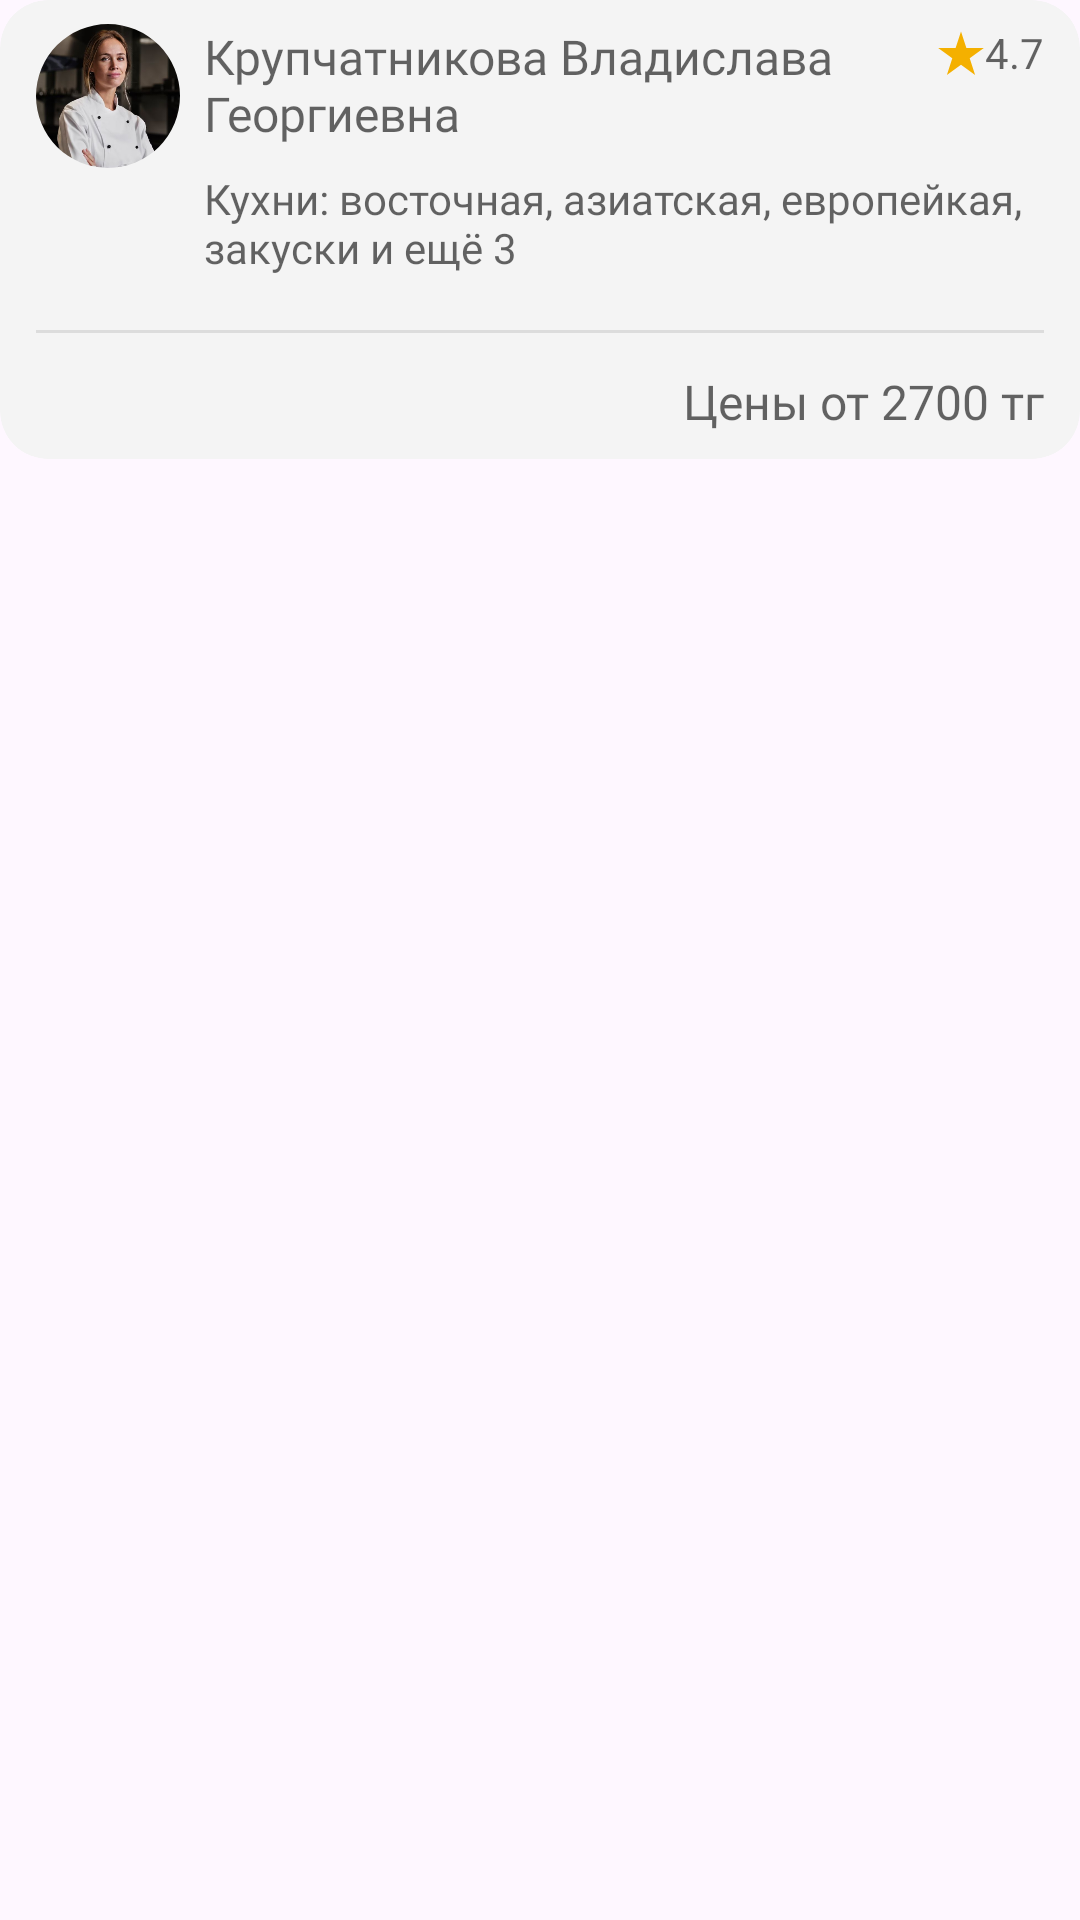

Produce the Android XML layout that renders to this screen, including the resource entries it uses.
<!-- AndroidManifest.xml: application theme Theme.HomeKitchen -->
<!-- res/layout/cook_card.xml -->
<?xml version="1.0" encoding="utf-8"?>
<androidx.constraintlayout.widget.ConstraintLayout xmlns:android="http://schemas.android.com/apk/res/android"
    xmlns:app="http://schemas.android.com/apk/res-auto"
    xmlns:tools="http://schemas.android.com/tools"
    android:layout_width="match_parent"
    android:layout_height="match_parent">

    <FrameLayout
        android:id="@+id/cook_card"
        android:layout_width="match_parent"
        android:layout_height="153dp"
        android:background="@drawable/style_cook_card"
        android:clipToOutline="true"
        tools:ignore="MissingConstraints">

        <LinearLayout
            android:layout_width="match_parent"
            android:layout_height="match_parent"
            android:orientation="vertical">

            <LinearLayout
                android:layout_width="match_parent"
                android:layout_height="94dp"
                android:layout_gravity="end"
                android:layout_marginTop="8dp"
                android:layout_marginBottom="8dp"
                android:layout_marginLeft="12dp"
                android:layout_marginRight="12dp"
                android:orientation="horizontal">

                <FrameLayout
                    android:layout_width="48dp"
                    android:layout_height="48dp"
                    android:background="@drawable/style_circle_img">

                    <com.google.android.material.imageview.ShapeableImageView
                        android:id="@+id/cook_photo"
                        android:layout_width="wrap_content"
                        android:layout_height="wrap_content"
                        android:scaleType="centerCrop"
                        app:srcCompat="@drawable/img_cook"
                        app:shapeAppearanceOverlay="@style/ShapeImgCorner50" />
                </FrameLayout>

                <FrameLayout
                    android:layout_width="match_parent"
                    android:layout_height="match_parent">

                    <LinearLayout
                        android:layout_width="wrap_content"
                        android:layout_height="wrap_content"
                        android:orientation="horizontal"
                        android:layout_gravity="end">

                        <ImageView
                            android:id="@+id/imageView8"
                            android:layout_width="wrap_content"
                            android:layout_height="wrap_content"
                            android:layout_gravity="center"
                            android:layout_weight="1"
                            app:srcCompat="@drawable/icon_star" />

                        <TextView
                            android:id="@+id/cook_rating"
                            android:layout_width="wrap_content"
                            android:layout_height="wrap_content"
                            android:layout_gravity="center"
                            android:layout_weight="1"
                            android:text="@string/cook_rating"
                            android:textColor="@color/black60"
                            android:textSize="14dp" />
                    </LinearLayout>

                    <LinearLayout
                        android:layout_width="match_parent"
                        android:layout_height="match_parent"
                        android:orientation="vertical"
                        android:layout_marginLeft="8dp">

                        <TextView
                            android:id="@+id/cook_name"
                            android:layout_width="224dp"
                            android:layout_height="wrap_content"
                            android:text="@string/cook_name_long"
                            android:textSize="16dp"
                            android:textColor="@color/black90"
                            android:fontFamily="@font/inter_medium"/>

                        <TextView
                            android:id="@+id/kitchens"
                            android:layout_width="match_parent"
                            android:layout_height="wrap_content"
                            android:text="@string/kitchens_example"
                            android:textSize="14dp"
                            android:layout_marginTop="8dp"
                            android:textColor="@color/black60"
                            android:fontFamily="@font/inter_regular"/>
                    </LinearLayout>
                </FrameLayout>

            </LinearLayout>

            <FrameLayout
                android:layout_width="match_parent"
                android:layout_height="1dp"
                android:background="@color/black10"
                android:layout_marginLeft="12dp"
                android:layout_marginRight="12dp">

            </FrameLayout>

            <TextView
                android:id="@+id/prrice"
                android:layout_width="match_parent"
                android:layout_height="wrap_content"
                android:text="@string/price"
                android:gravity="end"
                android:layout_marginTop="12dp"
                android:layout_marginEnd="12dp"
                android:textSize="16dp"
                android:fontFamily="@font/inter_bold"
                android:textColor="@color/black90"/>
        </LinearLayout>
    </FrameLayout>
</androidx.constraintlayout.widget.ConstraintLayout>
<!-- resources referenced by this layout -->
<resources>
  <color name="black10">#19000000</color>
  <color name="black60">#9A000000</color>
  <color name="black90">#9A000000</color>
  <!-- drawable icon_star (drawable) -->
  <vector xmlns:android="http://schemas.android.com/apk/res/android"
      android:width="16dp"
      android:height="15dp"
      android:viewportWidth="16"
      android:viewportHeight="15">
    <path
        android:pathData="M8,0.5L9.796,6.028H15.608L10.906,9.444L12.702,14.972L8,11.556L3.298,14.972L5.094,9.444L0.392,6.028H6.204L8,0.5Z"
        android:fillColor="#F4B000"/>
  </vector>
  <!-- drawable img_cook: png bitmap (drawable, 141574 bytes) -->
  <!-- drawable style_cook_card (drawable) -->
  <?xml version="1.0" encoding="utf-8"?>
  <shape xmlns:android="http://schemas.android.com/apk/res/android">
      <corners android:radius="16dp"/>
      <solid android:color="@color/white_auxiliary2"/>
  </shape>
  <string name="cook_name_long">Крупчатникова Владислава Георгиевна</string>
  <string name="cook_rating">4.7</string>
  <string name="kitchens_example">Кухни: восточная, азиатская, европейкая, закуски и ещё 3</string>
  <string name="price">Цены от 2700 тг</string>
  <style name="ShapeImgCorner50" parent="">
          <item name="cornerFamily">rounded</item>
          <item name="cornerSize">50%</item> 
      </style>
  <style name="Theme.HomeKitchen" parent="Base.Theme.HomeKitchen" />
  <color name="white_auxiliary2">#F4F4F4</color>
  <style name="Base.Theme.HomeKitchen" parent="Theme.Material3.DayNight.NoActionBar">
          
          
          <item name="android:statusBarColor">@color/white</item>
          <item name="android:windowLightStatusBar">true</item>
      </style>
  <color name="white">#FFFFFFFF</color>
</resources>
